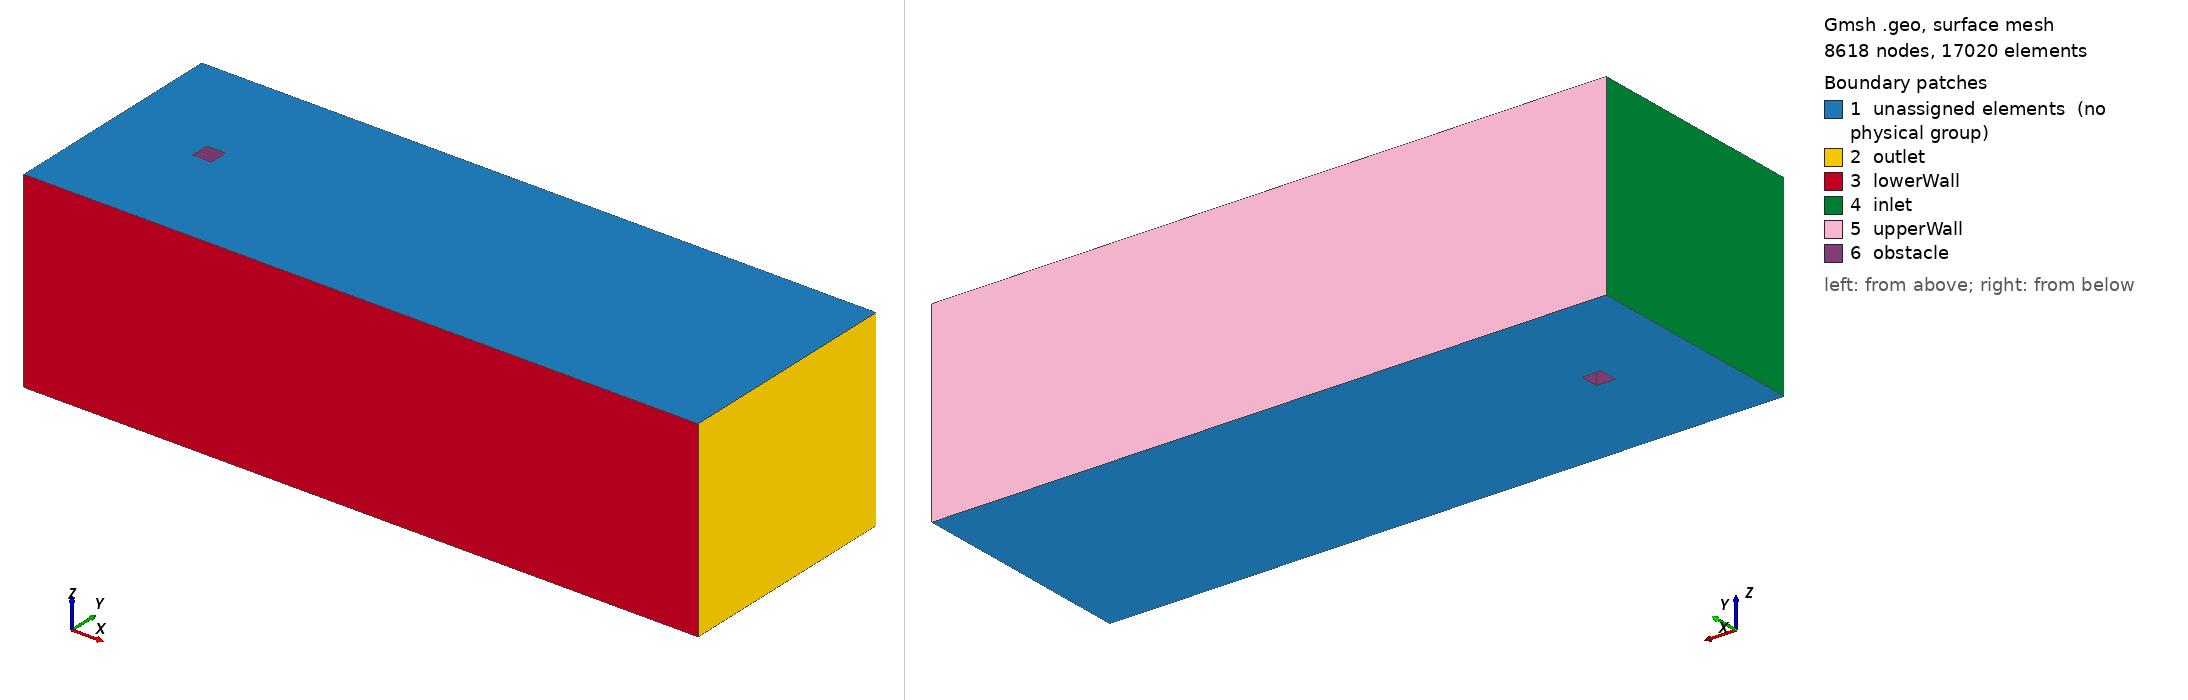

Gmsh geometry script, surface-meshed: 8618 nodes, 17020 surface elements. Boundary patches (legend numbers): 1 unassigned elements (no physical group), 2 outlet, 3 lowerWall, 4 inlet, 5 upperWall, 6 obstacle. Left view from above one corner, right view from below the opposite corner. Legend entries are the model's physical surfaces; 'unassigned elements' are surfaces in no physical group. The drawing asked Gmsh for element sizes between 1% and 20% of the model's largest extent; the script's own settings can give other sizes.

=== vonKarman-squareObstacle.geo (drawn) ===

scale = 0.001;

lc1 = 20 ; // mesh at the border of the windtunnel
lc2 = 5 ; // mesh at the border of the internal structure
lc = 2 ; // mesh at the obstacle

diam = 100 ; // width of the obstacle


// Internal Obstacle: square pipe

rad = diam/2;

Point (1) = {-rad * scale, rad * scale, 0 * scale, lc * scale} ;
Point (2) = {rad * scale, rad * scale, 0 * scale, lc * scale} ;
Point (3) = {rad * scale, -rad * scale, 0 * scale, lc * scale} ;
Point (4) = {-rad * scale, -rad * scale, 0 * scale, lc * scale} ;

Line (1) = {1, 2} ;
Line (2) = {2, 3} ;
Line (3) = {3, 4} ;
Line (4) = {4, 1} ;

Line Loop(1) = {2, 3, 4, 1};


// Wind Tunnel

p10 = newp;

H2 = 12 * diam /2;
W1 = 10 * diam /2;
W2 = 60 * diam /2;

Point(p10+1) = {-W1 * scale,  H2 * scale, 0 * scale, lc1 * scale};
Point(p10+2) = { W2 * scale,  H2 * scale, 0 * scale, lc1 * scale};
Point(p10+3) = { W2 * scale, -H2 * scale, 0 * scale, lc1 * scale};
Point(p10+4) = {-W1 * scale, -H2 * scale, 0 * scale, lc1 * scale};

Line(1200) = {p10+1, p10+2};
Line(1201) = {p10+2, p10+3};
Line(1202) = {p10+3, p10+4};
Line(1203) = {p10+4, p10+1};

Line Loop(2) = {1201, 1202, 1203, 1200};


// An internal curve is defined to have a better structured mesh

radint = 4*diam/2;

p11 = newp;

Point (p11+1) = {radint * scale, 0 * scale, 0 * scale, lc * scale} ;
Point (p11+2) = {-radint * scale, 0 * scale, 0 * scale, lc * scale} ;
Point (p11+3) = {3.5*radint * scale, 0 * scale, 0 * scale, lc * scale} ;
Point (p11+4) = {radint * scale, -1.5*radint * scale, 0 * scale, lc * scale} ;
Point (p11+5) = {radint * scale, 1.5*radint * scale, 0 * scale, lc * scale} ;

Ellipse (201) = {p11+3, p11+1, p11+2, p11+5} ;
Ellipse (202) = {p11+5, p11+1, p11+2, p11+2} ;
Ellipse (203) = {p11+2, p11+1, p11+2, p11+4} ;
Ellipse (204) = {p11+4, p11+1, p11+2, p11+3} ;

Line Loop(3) = {204, 201, 202, 203};

// Internal Space is defined

Plane Surface(1204) = {2, 3};
Plane Surface(1205) = {1, 3};

Extrude {0, 0, 1000*scale} {
	Surface{1204};
	Layers{1};
	Recombine;
}
Extrude {0, 0, 1000*scale} {
	Surface{1205};
	Layers{1};
	Recombine;
}

Physical Volume("internal") = {1, 2};

Physical Surface("obstacle") = {1260, 1272, 1268, 1264};
Physical Surface("inlet") = {1226};
Physical Surface("outlet") = {1218};
Physical Surface("upperWall") = {1230};
Physical Surface("lowerWall") = {1222};
